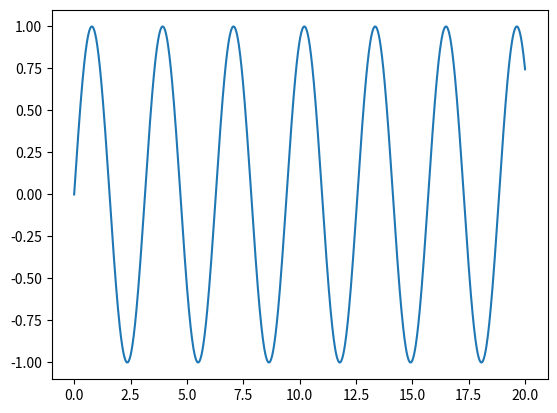
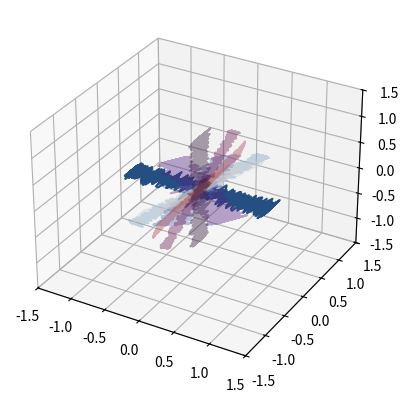

Source code (Python) for these figures, in order:
import numpy as np
import matplotlib.pyplot as plt

from scipy import linalg as la
rng = np.random.RandomState(1234)

t = np.linspace(0,20,1000)
data_spring = np.zeros((3,len(t)))
data_spring[0] = np.sin(2*t) # frequency of 2, amplitude of 1; setting the x values 
data_spring[1] = rng.normal(loc=0,scale=0.1,size=len(t)) # y values drawn from a gaussian

plt.plot(t,data_spring[0])
plt.show()


def get_rotation_matrix(theta,phi):
    from scipy.spatial.transform import Rotation # we will use the Rotation class from scipy in order to change basis
    r1 = Rotation.from_euler('Z',-theta,degrees=True)
    r2 = Rotation.from_euler('Y',-phi,degrees=True)
    r = r2.as_matrix() @ r1.as_matrix()
    return r


fig = plt.figure()
ax = fig.add_subplot(projection='3d')

ax.set_xlim(-1.5,1.5)
ax.set_ylim(-1.5,1.5)
ax.set_zlim(-1.5,1.5)

ax.plot(data_spring[0,:],data_spring[1,:],data_spring[2,:])


n = 10 # number of cameras
colors = plt.cm.twilight_shifted(np.linspace(0, 1, n))
theta = np.linspace(0,360,n)
phi = np.linspace(0,90,n)

for i in range(n):
    r = get_rotation_matrix(theta[i],phi[i])
    data_rotated = r @ data_spring
    ax.plot(data_rotated[0,:],data_rotated[1,:],data_rotated[2,:],color=colors[i],alpha=0.4)


plt.show()






